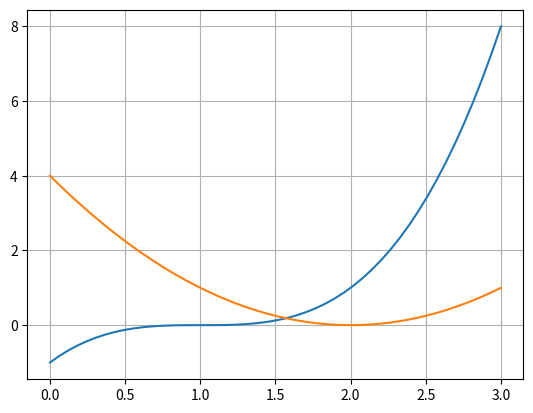

Write the Python code that produced this figure.
import numpy as np
import matplotlib.pyplot as plt

def f(x):
    return (x-1)**3

def g(x):
    return (x-2)**2

x = np.linspace(0, 3)
plt.plot(x, f(x), label=r'$f(x) = (x-1)^3$')
plt.plot(x, g(x), label=r'$g(x) = (x-3)^2$')

plt.grid(); plt.show()
